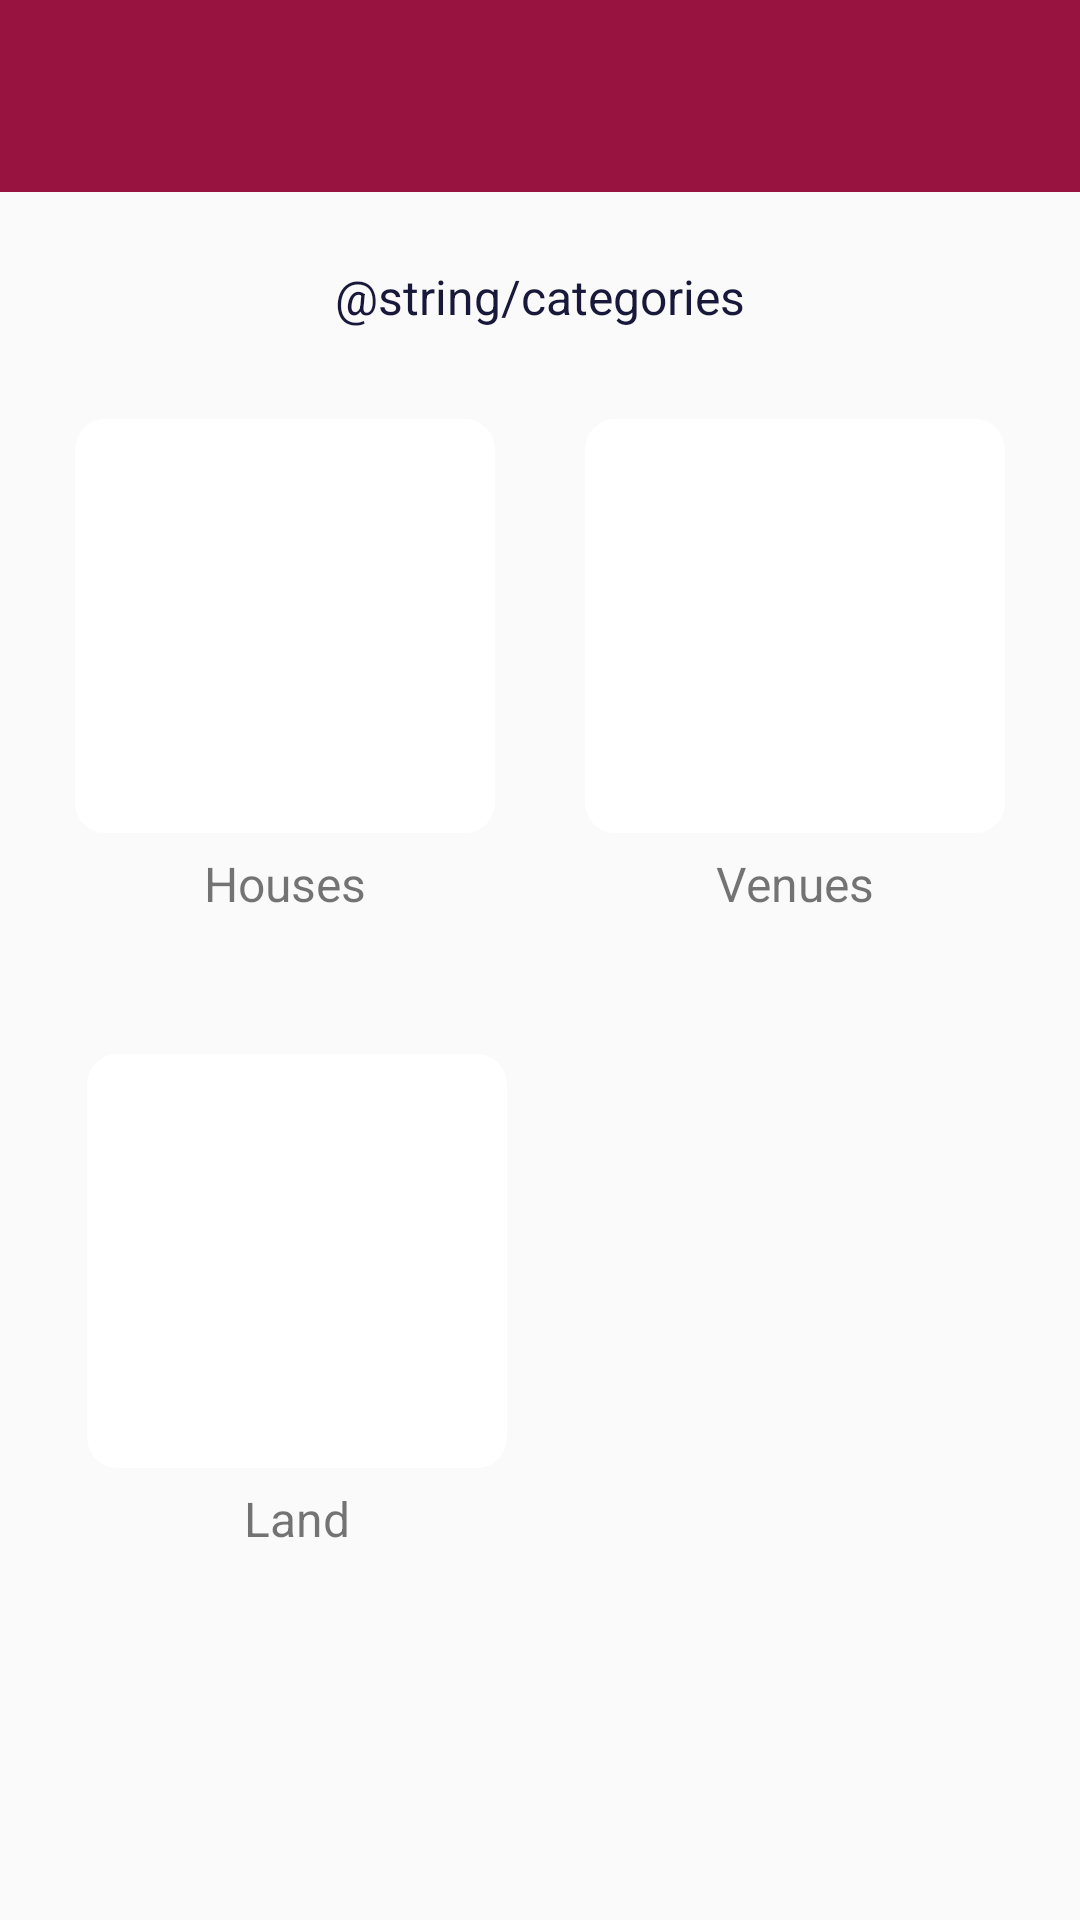

This screen was rendered from an Android layout file. Write that file and the resources it references.
<!-- AndroidManifest.xml: application theme AppTheme -->
<!-- res/layout/activity_saved_categories.xml -->
<?xml version="1.0" encoding="utf-8"?>
<android.support.constraint.ConstraintLayout xmlns:android="http://schemas.android.com/apk/res/android"
    xmlns:app="http://schemas.android.com/apk/res-auto"
    xmlns:cardview="http://schemas.android.com/apk/res-auto"
    xmlns:tools="http://schemas.android.com/tools"
    android:layout_width="match_parent"
    android:layout_height="match_parent"
    tools:context=".SavedCategories">


    <android.support.v7.widget.Toolbar
        android:id="@+id/saved_categories_action_bar"
        android:layout_width="match_parent"
        android:layout_height="wrap_content"
        android:background="@color/my_color_primary"
        android:minHeight="64dp"
        app:layout_constraintEnd_toEndOf="parent"
        app:layout_constraintStart_toStartOf="parent"
        app:layout_constraintTop_toTopOf="parent"
        app:titleTextColor="@color/my_color_bg" />


    <TextView
        android:id="@+id/textView3"
        android:layout_width="wrap_content"
        android:layout_height="wrap_content"
        android:layout_marginTop="24dp"
        android:text="@string/categories"
        android:textColor="@color/my_color_secondary"
        android:textSize="16sp"
        app:fontFamily="@font/montserrat_regular"
        app:layout_constraintEnd_toEndOf="parent"
        app:layout_constraintStart_toStartOf="parent"
        app:layout_constraintTop_toBottomOf="@+id/saved_categories_action_bar" />


    <LinearLayout
        android:id="@+id/linearLayout1"
        android:layout_width="wrap_content"
        android:layout_height="wrap_content"

        android:layout_marginStart="16dp"
        android:layout_marginTop="24dp"
        android:gravity="center_horizontal"
        android:orientation="vertical"
        app:layout_constraintEnd_toStartOf="@+id/linearLayout2"
        app:layout_constraintHorizontal_bias="0.5"
        app:layout_constraintStart_toStartOf="parent"
        app:layout_constraintTop_toBottomOf="@+id/textView3">


        <android.support.v7.widget.CardView
            android:layout_width="150dp"
            android:layout_height="150dp"
            app:cardCornerRadius="10dp"
            app:cardElevation="0dp"
            cardview:cardUseCompatPadding="true"


            >

            <ImageView

                android:id="@+id/saved_houses_category_image"
                android:layout_width="match_parent"
                android:layout_height="match_parent"
                android:layout_alignParentTop="true"
                android:scaleType="centerCrop" />

        </android.support.v7.widget.CardView>


        <TextView
            android:layout_width="wrap_content"
            android:layout_height="wrap_content"
            android:text="@string/houses"
            android:textSize="16sp"
            app:fontFamily="@font/montserrat_regular" />


    </LinearLayout>


    <LinearLayout
        android:id="@+id/linearLayout2"
        android:layout_width="wrap_content"
        android:layout_height="wrap_content"

        android:layout_marginStart="16dp"
        android:layout_marginTop="24dp"
        android:layout_marginEnd="16dp"
        android:gravity="center_horizontal"
        android:orientation="vertical"
        app:layout_constraintEnd_toEndOf="parent"
        app:layout_constraintHorizontal_bias="0.5"
        app:layout_constraintStart_toEndOf="@+id/linearLayout1"
        app:layout_constraintTop_toBottomOf="@+id/textView3">


        <android.support.v7.widget.CardView
            android:layout_width="150dp"
            android:layout_height="150dp"
            app:cardCornerRadius="10dp"
            app:cardElevation="0dp"
            cardview:cardUseCompatPadding="true"


            >

            <ImageView

                android:id="@+id/saved_venues_category_image"
                android:layout_width="match_parent"
                android:layout_height="match_parent"
                android:layout_alignParentTop="true"
                android:scaleType="centerCrop" />

        </android.support.v7.widget.CardView>


        <TextView
            android:layout_width="wrap_content"
            android:layout_height="wrap_content"
            android:text="@string/venues"
            android:textSize="16sp"
            app:fontFamily="@font/montserrat_regular" />


    </LinearLayout>


    <LinearLayout
        android:id="@+id/linearLayout3"
        android:layout_width="wrap_content"
        android:layout_height="wrap_content"

        android:layout_marginStart="16dp"
        android:layout_marginTop="40dp"
        android:layout_marginEnd="8dp"
        android:gravity="center_horizontal"
        android:orientation="vertical"
        app:layout_constraintEnd_toStartOf="@+id/linearLayout2"
        app:layout_constraintStart_toStartOf="parent"
        app:layout_constraintTop_toBottomOf="@+id/linearLayout1">


        <android.support.v7.widget.CardView
            android:layout_width="150dp"
            android:layout_height="150dp"
            app:cardCornerRadius="10dp"
            app:cardElevation="0dp"
            cardview:cardUseCompatPadding="true"


            >

            <ImageView

                android:id="@+id/saved_land_category_image"
                android:layout_width="match_parent"
                android:layout_height="match_parent"
                android:layout_alignParentTop="true"
                android:scaleType="centerCrop" />

        </android.support.v7.widget.CardView>


        <TextView
            android:layout_width="wrap_content"
            android:layout_height="wrap_content"
            android:text="@string/land"
            android:textSize="16sp"
            app:fontFamily="@font/montserrat_regular" />


    </LinearLayout>


</android.support.constraint.ConstraintLayout>
<!-- resources referenced by this layout -->
<resources>
  <color name="my_color_bg">#ECEDEA</color>
  <color name="my_color_primary">#98133F</color>
  <color name="my_color_secondary">#18183A</color>
  <string name="houses">Houses</string>
  <string name="land">Land</string>
  <string name="venues">Venues</string>
  <style name="AppTheme" parent="Theme.AppCompat.Light.NoActionBar">
          
          <item name="colorPrimary">@color/my_color_primary</item>
          <item name="colorPrimaryDark">@color/my_color_primary_darker_shade</item>
          <item name="colorAccent">@color/my_color_secondary</item>
      </style>
  <color name="my_color_primary_darker_shade">#7F0F34</color>
</resources>
